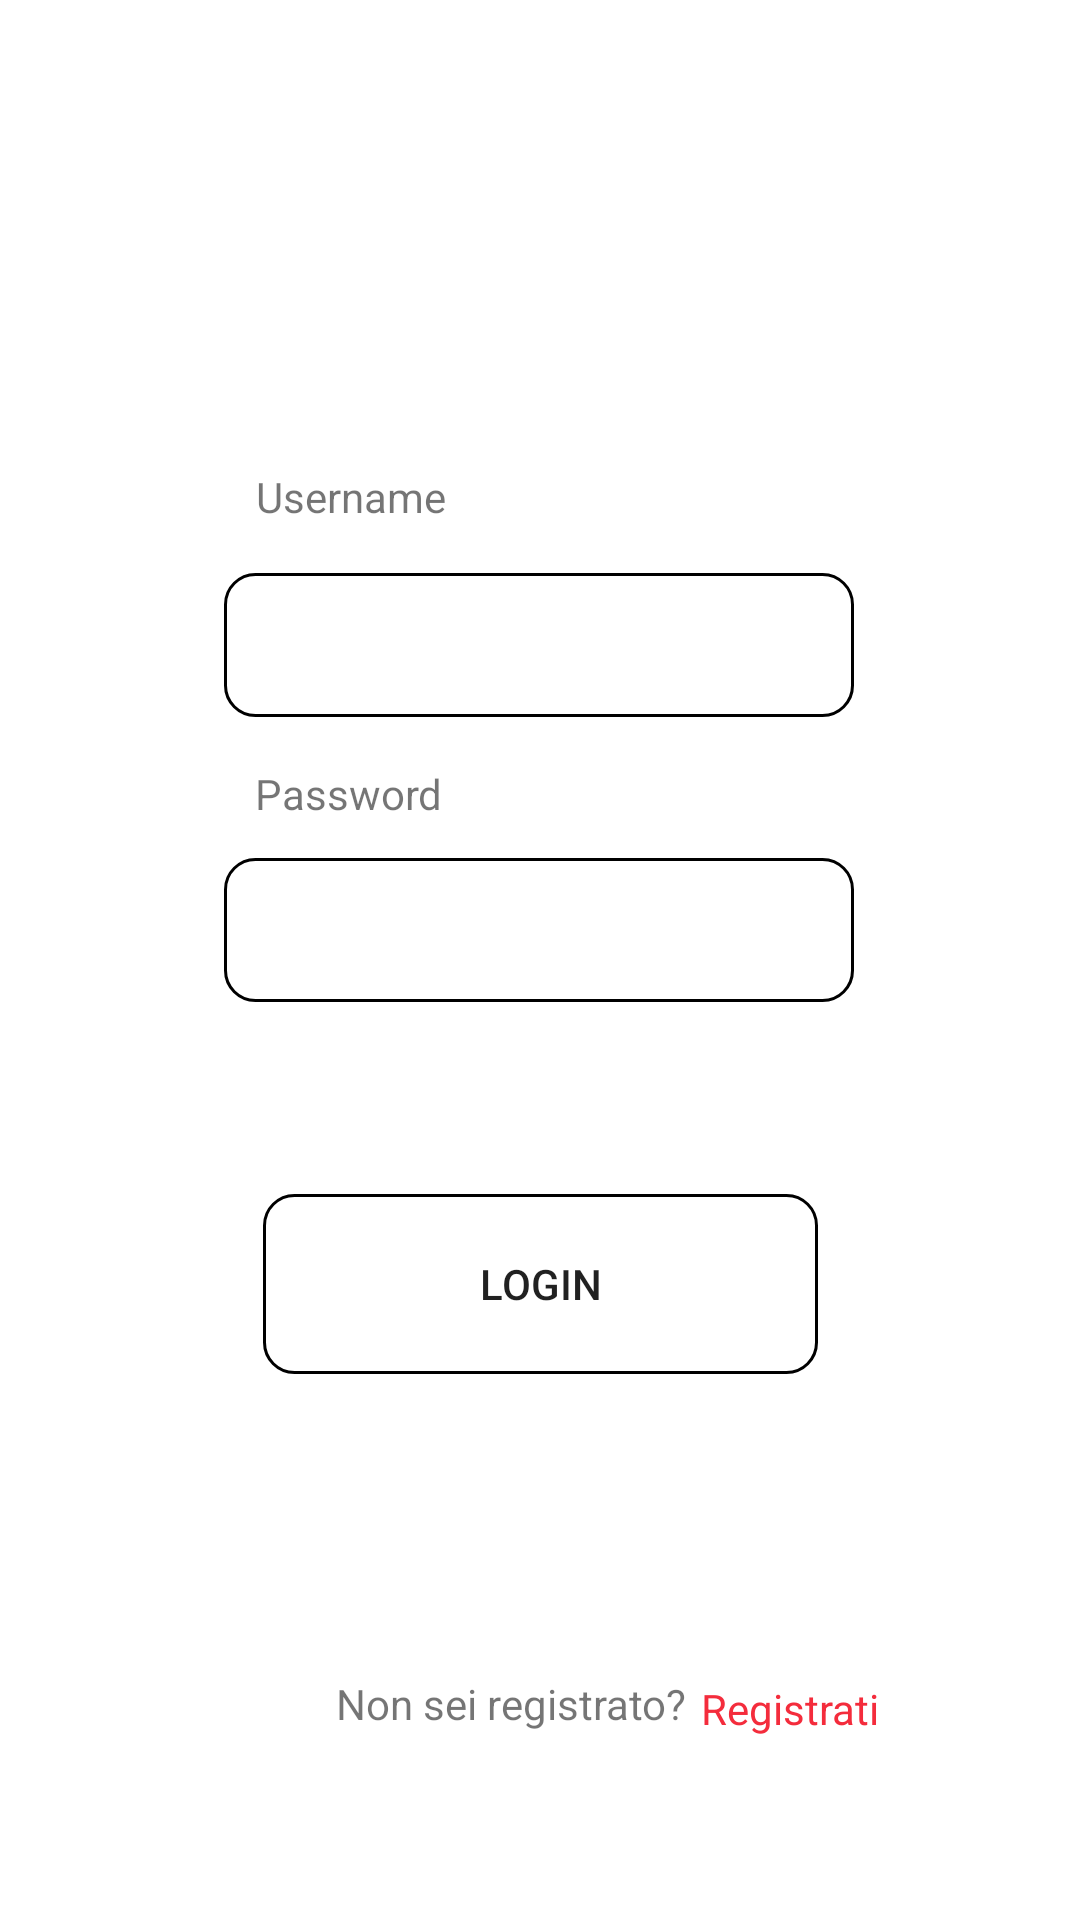

Layout XML and referenced resources for this Android screen:
<!-- AndroidManifest.xml: application theme Theme.Tender -->
<!-- res/layout/fragment_login.xml -->
<?xml version="1.0" encoding="utf-8"?>
<androidx.constraintlayout.widget.ConstraintLayout xmlns:android="http://schemas.android.com/apk/res/android"
    xmlns:app="http://schemas.android.com/apk/res-auto"
    xmlns:tools="http://schemas.android.com/tools"
    android:id="@+id/frameLayout"
    android:layout_width="match_parent"
    android:layout_height="match_parent"
    tools:context=".fragments.LoginFragment" >

    <Button
        android:id="@+id/loginButton"
        android:layout_width="185dp"
        android:layout_height="60dp"
        android:layout_marginTop="64dp"
        android:text="@string/login"
        android:background="@drawable/edit_text_rounded"
        app:layout_constraintEnd_toEndOf="parent"
        app:layout_constraintStart_toStartOf="parent"
        app:layout_constraintTop_toBottomOf="@+id/passwordEditText" />

    <EditText
        android:id="@+id/passwordEditText"
        android:layout_width="wrap_content"
        android:layout_height="wrap_content"
        android:layout_marginTop="12dp"
        android:autofillHints="password"
        android:paddingStart="4sp"
        android:paddingEnd="4sp"
        android:ems="10"
        android:inputType="textPassword"
        android:minHeight="48dp"
        android:background="@drawable/edit_text_rounded"
        app:layout_constraintEnd_toEndOf="parent"
        app:layout_constraintHorizontal_bias="0.497"
        app:layout_constraintStart_toStartOf="parent"
        app:layout_constraintTop_toBottomOf="@+id/textView2"
        tools:ignore="SpeakableTextPresentCheck" />

    <EditText
        android:id="@+id/usernameEditText"
        android:layout_width="wrap_content"
        android:layout_height="wrap_content"
        android:layout_marginTop="16dp"
        android:paddingStart="4sp"
        android:paddingEnd="4sp"
        android:autofillHints="username"
        android:ems="10"
        android:inputType="textPersonName"
        android:minHeight="48dp"
        android:background="@drawable/edit_text_rounded"
        app:layout_constraintEnd_toEndOf="parent"
        app:layout_constraintHorizontal_bias="0.497"
        app:layout_constraintStart_toStartOf="parent"
        app:layout_constraintTop_toBottomOf="@+id/usernameLabel"
        tools:ignore="SpeakableTextPresentCheck" />

    <TextView
        android:id="@+id/usernameLabel"
        android:layout_width="wrap_content"
        android:layout_height="wrap_content"
        android:layout_marginTop="156dp"
        android:text="@string/username"
        app:layout_constraintEnd_toEndOf="parent"
        app:layout_constraintHorizontal_bias="0.288"
        app:layout_constraintStart_toStartOf="parent"
        app:layout_constraintTop_toTopOf="parent" />

    <TextView
        android:id="@+id/textView2"
        android:layout_width="wrap_content"
        android:layout_height="wrap_content"
        android:layout_marginTop="16dp"
        android:text="@string/password"
        app:layout_constraintEnd_toEndOf="parent"
        app:layout_constraintHorizontal_bias="0.286"
        app:layout_constraintStart_toStartOf="parent"
        app:layout_constraintTop_toBottomOf="@+id/usernameEditText" />

    <TextView
        android:id="@+id/nonRegistratoLabel"
        android:layout_width="wrap_content"
        android:layout_height="wrap_content"
        android:layout_marginStart="112dp"
        android:layout_marginBottom="60dp"
        android:text="@string/non_sei_registrato"
        app:layout_constraintBottom_toBottomOf="parent"
        app:layout_constraintStart_toStartOf="parent"
        app:layout_constraintTop_toBottomOf="@+id/loginButton"
        app:layout_constraintVertical_bias="0.974" />

    <TextView
        android:paddingTop="4sp"
        android:id="@+id/registratiLabel"
        android:layout_width="wrap_content"
        android:layout_height="wrap_content"
        android:layout_marginBottom="36dp"
        android:clickable="true"
        android:minHeight="48dp"
        android:text="@string/registrati_label"
        android:textColor="@color/teal_200"
        app:layout_constraintBottom_toBottomOf="parent"
        app:layout_constraintEnd_toEndOf="parent"
        app:layout_constraintHorizontal_bias="0.066"
        app:layout_constraintStart_toEndOf="@+id/nonRegistratoLabel"
        android:focusable="true" />
</androidx.constraintlayout.widget.ConstraintLayout>
<!-- resources referenced by this layout -->
<resources>
  <color name="teal_200">#f42c3c</color>
  <!-- drawable edit_text_rounded (drawable) -->
  <?xml version="1.0" encoding="utf-8"?>
  <shape xmlns:android="http://schemas.android.com/apk/res/android"
      android:shape="rectangle">
      <corners android:radius="10dp" />
      <stroke
          android:width="1sp"
          android:color="#000000" />
  </shape>
  <string name="login">Login</string>
  <string name="non_sei_registrato">Non sei registrato?</string>
  <string name="password">Password</string>
  <string name="registrati_label">Registrati</string>
  <string name="username">Username</string>
  <style name="Theme.Tender" parent="Theme.MaterialComponents.DayNight.DarkActionBar">
          
          <item name="colorPrimary">@color/purple_500</item>
          <item name="colorPrimaryVariant">@color/purple_700</item>
          <item name="colorOnPrimary">@color/white</item>
          
          <item name="colorSecondary">@color/teal_200</item>
          <item name="colorSecondaryVariant">@color/teal_700</item>
          <item name="colorOnSecondary">@color/black</item>
          
          <item name="android:statusBarColor">?attr/colorPrimaryVariant</item>
          
      </style>
  <color name="purple_500">#f42c3c</color>
  <color name="purple_700">#58181f</color>
  <color name="white">#FFFFFFFF</color>
  <color name="teal_700">#FF018786</color>
  <color name="black">#FF000000</color>
</resources>
